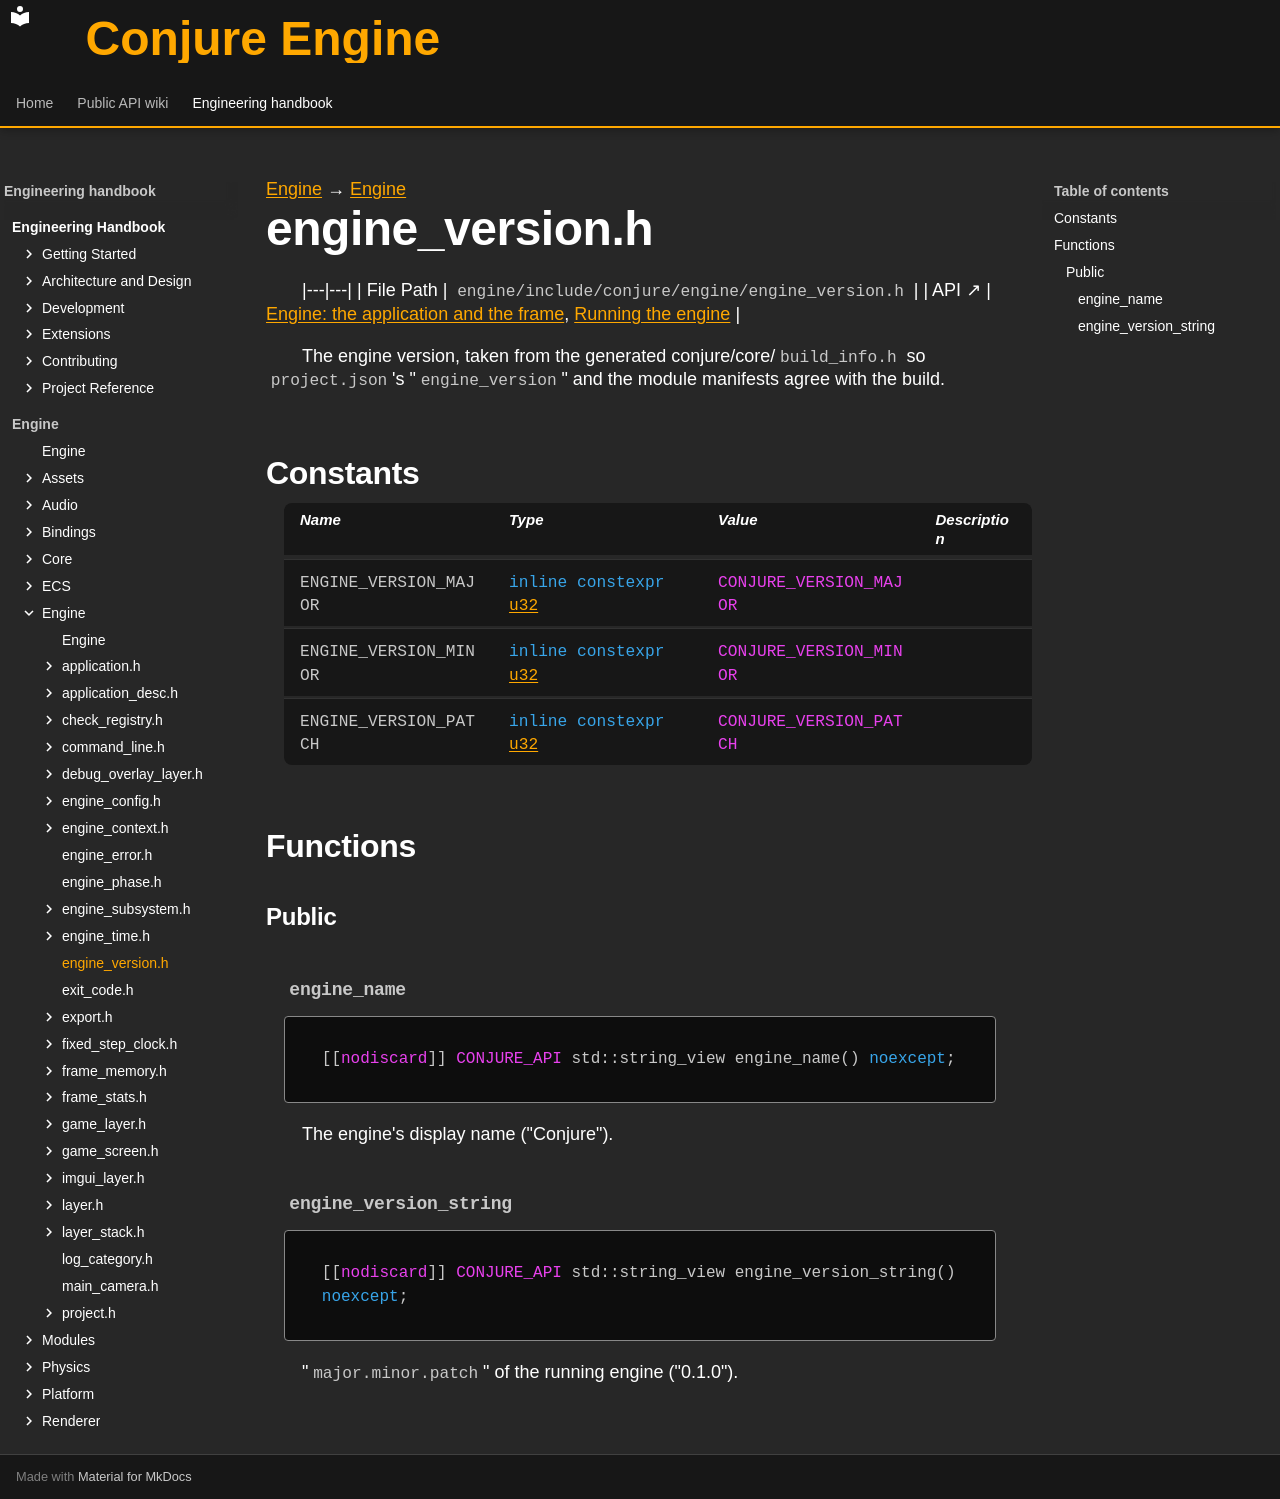

repository: Dozer90/Conjure-Engine · page: handbook/engine/engine/engine-version.html · generator: mkdocs

---
kind: header
---

[Engine](../../engine.md) → [Engine](../engine.md)

# engine_version.h
<!-- doc-template:header -->

|---|---|
| File Path | `engine/include/conjure/engine/engine_version.h` |
| API ↗ | [Engine: the application and the frame](../../../api/engine/index.md), [Running the engine](../../../api/engine/running-the-engine.md) |

<p>The engine version, taken from the generated conjure/core/<code>build_info.h</code> so <code>project.json</code>&#x27;s &quot;<code>engine_version</code>&quot; and the module manifests agree with the build.</p>

## Constants

| Name | Type | Value | Description |
|---|---|---|---|
| <a id="variable-ENGINE_VERSION_MAJOR"></a><code>ENGINE_VERSION_MAJOR</code> | <code class="signature"><span class="k">inline</span> <span class="k">constexpr</span> <a href="../core/types.html#symbol-u32">u32</a></code> | <code class="signature"><span class="na">CONJURE_VERSION_MAJOR</span></code> |  |
| <a id="variable-ENGINE_VERSION_MINOR"></a><code>ENGINE_VERSION_MINOR</code> | <code class="signature"><span class="k">inline</span> <span class="k">constexpr</span> <a href="../core/types.html#symbol-u32">u32</a></code> | <code class="signature"><span class="na">CONJURE_VERSION_MINOR</span></code> |  |
| <a id="variable-ENGINE_VERSION_PATCH"></a><code>ENGINE_VERSION_PATCH</code> | <code class="signature"><span class="k">inline</span> <span class="k">constexpr</span> <a href="../core/types.html#symbol-u32">u32</a></code> | <code class="signature"><span class="na">CONJURE_VERSION_PATCH</span></code> |  |

## Functions

### Public

#### `engine_name` {#function-engine-name}

<div class="function-declaration" id="function-engine-name-1"><pre><code>[[<span class="na">nodiscard</span>]] <span class="na">CONJURE_API</span> std::string_view engine_name() <span class="k">noexcept</span>;</code></pre></div>

<p>The engine&#x27;s display name (&quot;Conjure&quot;).</p>

#### `engine_version_string` {#function-engine-version-string}

<div class="function-declaration" id="function-engine-version-string-1"><pre><code>[[<span class="na">nodiscard</span>]] <span class="na">CONJURE_API</span> std::string_view engine_version_string() <span class="k">noexcept</span>;</code></pre></div>

<p>&quot;<code>major.minor.patch</code>&quot; of the running engine (&quot;0.1.0&quot;).</p>

<!-- doc-content:notes:start -->

<!-- doc-content:notes:end -->

<!-- doc-content:threading:start -->

<!-- doc-content:threading:end -->

<!-- doc-content:extensions:start -->

<!-- doc-content:extensions:end -->

<!-- doc-content:tests:start -->

<!-- doc-content:tests:end -->

<!-- doc-legacy-anchors:start -->
<a id="classes"></a>
<a id="constructors"></a>
<a id="constructors-and-destructors"></a>
<a id="declaration-summaries"></a>
<a id="dependencies"></a>
<a id="direct-header-dependencies"></a>
<a id="engine_name"></a>
<a id="engine_version_major"></a>
<a id="engine_version_minor"></a>
<a id="engine_version_patch"></a>
<a id="engine_version_string"></a>
<a id="extension-points"></a>
<a id="internals-and-algorithms"></a>
<a id="structs"></a>
<a id="structs-and-types"></a>
<a id="tests"></a>
<a id="threading-model"></a>
<a id="variables-and-properties"></a>
<!-- doc-legacy-anchors:end -->
